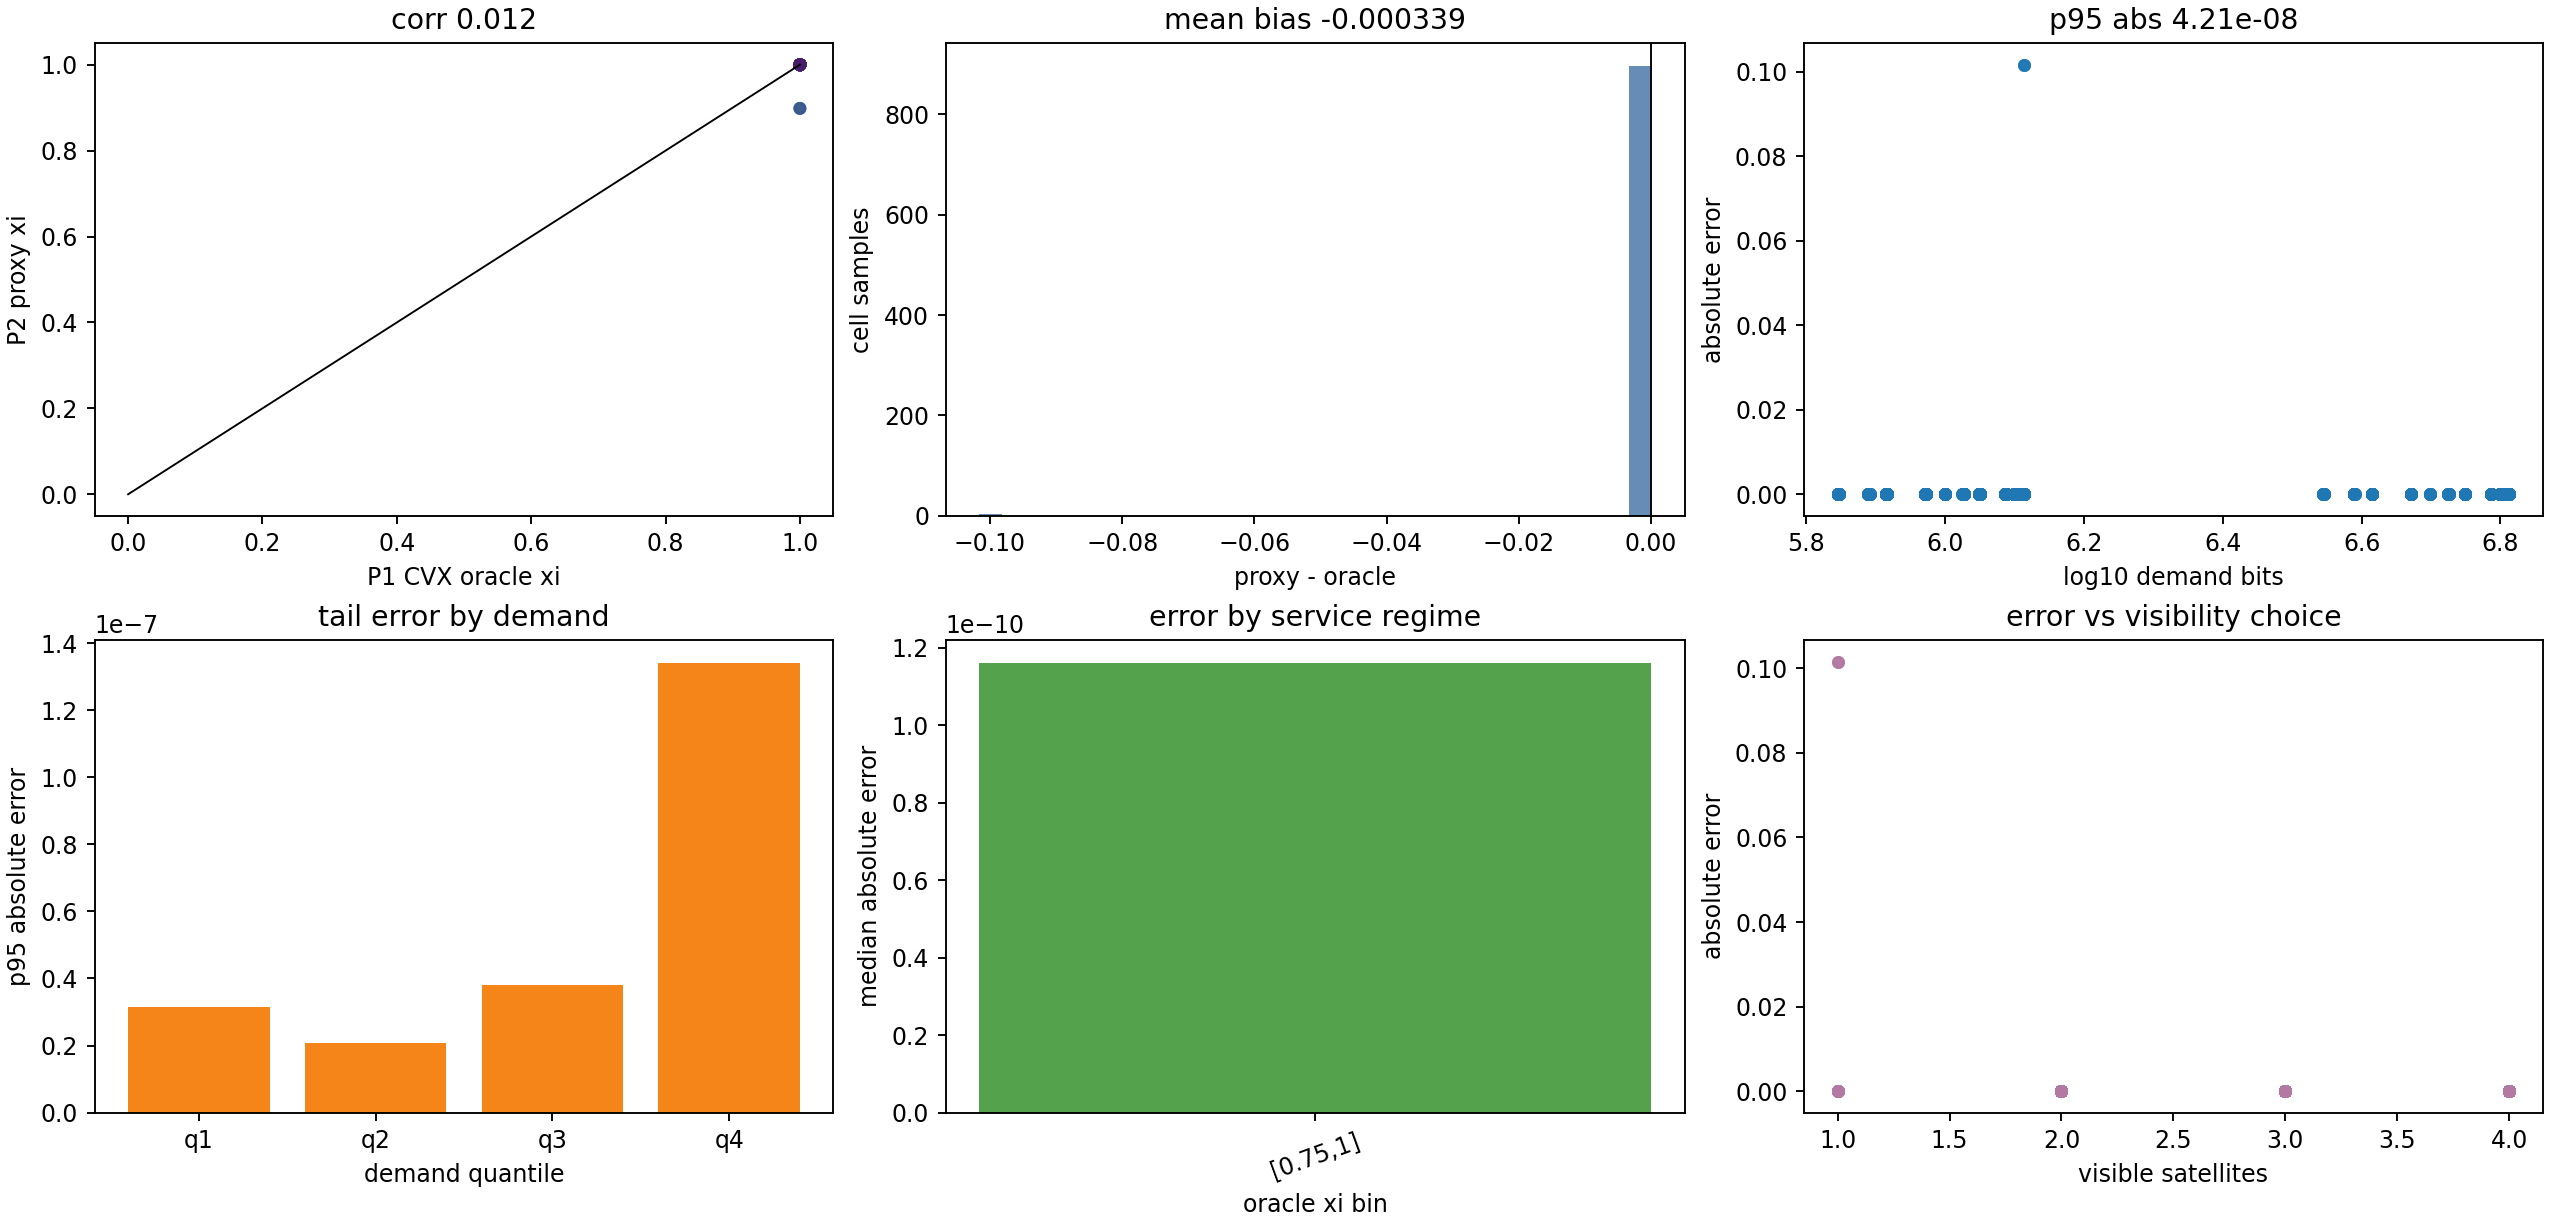

The data file committed next to this chart (first rows):
scenario_seed, slot, assignment_id, cell, selected_satellite, visible_satellites, demand_bits, proxy_xi, oracle_xi, signed_error, abs_error, rel_error, oracle_status, oracle_solve_time_s
0, 4, 0, 0, 3, 3, 1222189, 1.0, 1, 9.466993855511419e-11, 9.466993855511419e-11, 9.466993856407658e-11, optimal_inaccurate, 0.07611
0, 4, 0, 1, 1, 2, 1222424, 1.0, 1, 9.237111076032534e-11, 9.237111076032534e-11, 9.237111076885776e-11, optimal_inaccurate, 0.07611
0, 4, 0, 2, 0, 3, 1221343, 1.0, 1, 9.042577797657714e-11, 9.042577797657714e-11, 9.042577798475396e-11, optimal_inaccurate, 0.07611
0, 4, 0, 3, 1, 2, 1221254, 1.0, 1, 9.33119137513927e-11, 9.33119137513927e-11, 9.33119137600998e-11, optimal_inaccurate, 0.07611
0, 4, 0, 4, 0, 3, 6114071, 1.0, 1, 6.215272740917044e-11, 6.215272740917044e-11, 6.21527274130334e-11, optimal_inaccurate, 0.07611
0, 4, 0, 5, 1, 4, 1220838, 1.0, 1, 9.233969144872844e-11, 9.233969144872844e-11, 9.233969145725506e-11, optimal_inaccurate, 0.07611
0, 4, 0, 6, 3, 4, 6114273, 1.0, 1, 1.1077483375032671e-10, 1.1077483375032671e-10, 1.1077483376259778e-10, optimal_inaccurate, 0.07611
0, 4, 0, 7, 3, 4, 6118150, 1.0, 1, 9.570233494571312e-11, 9.570233494571312e-11, 9.570233495487205e-11, optimal_inaccurate, 0.07611
0, 4, 0, 8, 1, 2, 1222314, 1.0, 1, 9.326561745126583e-11, 9.326561745126583e-11, 9.32656174599643e-11, optimal_inaccurate, 0.07611
0, 4, 0, 9, 3, 4, 1223659, 1.0, 1, 9.481926355192627e-11, 9.481926355192627e-11, 9.481926356091696e-11, optimal_inaccurate, 0.07611
0, 4, 0, 10, 1, 4, 1222644, 1.0, 1, 9.278611212693022e-11, 9.278611212693022e-11, 9.278611213553948e-11, optimal_inaccurate, 0.07611
0, 4, 0, 11, 3, 3, 1224578, 1.0, 1, 9.475531470570786e-11, 9.475531470570786e-11, 9.475531471468643e-11, optimal_inaccurate, 0.07611
0, 4, 1, 0, 2, 3, 1222189, 1.0, 1, 9.121592370320286e-12, 9.121592370320286e-12, 9.121592370403489e-12, optimal, 0.06778
0, 4, 1, 1, 1, 2, 1222424, 1.0, 1, 9.369172104811696e-12, 9.369172104811696e-12, 9.369172104899477e-12, optimal, 0.06778
0, 4, 1, 2, 2, 3, 1221343, 1.0, 1, 9.129585976097587e-12, 9.129585976097587e-12, 9.129585976180937e-12, optimal, 0.06778
0, 4, 1, 3, 1, 2, 1221254, 1.0, 1, 9.405920486926789e-12, 9.405920486926789e-12, 9.40592048701526e-12, optimal, 0.06778
0, 4, 1, 4, 0, 3, 6114071, 1.0, 1, 9.371170506256021e-12, 9.371170506256021e-12, 9.37117050634384e-12, optimal, 0.06778
0, 4, 1, 5, 0, 4, 1220838, 1.0, 1, 9.09572417384652e-12, 9.09572417384652e-12, 9.095724173929253e-12, optimal, 0.06778
0, 4, 1, 6, 1, 4, 6114273, 1.0, 1, 1.3047563029999765e-11, 1.3047563029999765e-11, 1.3047563030170004e-11, optimal, 0.06778
0, 4, 1, 7, 1, 4, 6118150, 1.0, 1, 1.0012435325279512e-11, 1.0012435325279512e-11, 1.001243532537976e-11, optimal, 0.06778
0, 4, 1, 8, 1, 2, 1222314, 1.0, 1, 9.373946063817584e-12, 9.373946063817584e-12, 9.373946063905454e-12, optimal, 0.06778
0, 4, 1, 9, 0, 4, 1223659, 1.0, 1, 9.114375920660223e-12, 9.114375920660223e-12, 9.114375920743294e-12, optimal, 0.06778
0, 4, 1, 10, 0, 4, 1222644, 1.0, 1, 9.068190642835816e-12, 9.068190642835816e-12, 9.068190642918048e-12, optimal, 0.06778
0, 4, 1, 11, 0, 3, 1224578, 1.0, 1, 9.099054842920395e-12, 9.099054842920395e-12, 9.099054843003188e-12, optimal, 0.06778
0, 4, 2, 0, 2, 3, 1222189, 1.0, 1, 1.580080510876769e-11, 1.580080510876769e-11, 1.5800805109017357e-11, optimal, 0.06426
0, 4, 2, 1, 1, 2, 1222424, 1.0, 1, 1.5798362618113515e-11, 1.5798362618113515e-11, 1.5798362618363104e-11, optimal, 0.06426
0, 4, 2, 2, 2, 3, 1221343, 1.0, 1, 1.5810686093686854e-11, 1.5810686093686854e-11, 1.581068609393683e-11, optimal, 0.06426
0, 4, 2, 3, 0, 2, 1221254, 1.0, 1, 1.5822565480050343e-11, 1.5822565480050343e-11, 1.5822565480300698e-11, optimal, 0.06426
0, 4, 2, 4, 3, 3, 6114071, 1.0, 1, 3.970357376203992e-11, 3.970357376203992e-11, 3.97035737636163e-11, optimal, 0.06426
0, 4, 2, 5, 1, 4, 1220838, 1.0, 1, 1.5811241205199167e-11, 1.5811241205199167e-11, 1.5811241205449163e-11, optimal, 0.06426
0, 4, 2, 6, 3, 4, 6114273, 1.0, 1, 3.995193065264857e-11, 3.995193065264857e-11, 3.9951930654244726e-11, optimal, 0.06426
0, 4, 2, 7, 3, 4, 6118150, 1.0, 1, 1.1523770826471491e-10, 1.1523770826471491e-10, 1.1523770827799464e-10, optimal, 0.06426
0, 4, 2, 8, 1, 2, 1222314, 1.0, 1, 1.5804912933958803e-11, 1.5804912933958803e-11, 1.58049129342086e-11, optimal, 0.06426
0, 4, 2, 9, 0, 4, 1223659, 1.0, 1, 1.5810575071384392e-11, 1.5810575071384392e-11, 1.5810575071634365e-11, optimal, 0.06426
0, 4, 2, 10, 3, 4, 1222644, 1.0, 1, 1.5818568677161693e-11, 1.5818568677161693e-11, 1.581856867741192e-11, optimal, 0.06426
0, 4, 2, 11, 2, 3, 1224578, 1.0, 1, 1.579902875192829e-11, 1.579902875192829e-11, 1.5799028752177898e-11, optimal, 0.06426
0, 7, 3, 0, 2, 3, 1299406, 1.0, 1, 3.425590922034871e-08, 3.425590922034871e-08, 3.425591039381607e-08, optimal, 0.02179
0, 7, 3, 1, 0, 2, 1298735, 1.0, 1, 4.8987532030864145e-08, 4.8987532030864145e-08, 4.8987534430642554e-08, optimal, 0.02179
0, 7, 3, 2, 0, 1, 1299870, 0.8984, 1, -0.1016, 0.1016, 0.1016, optimal, 0.02179
0, 7, 3, 3, 1, 2, 1299142, 1.0, 1, 3.4909588331188957e-08, 3.4909588331188957e-08, 3.4909589549868356e-08, optimal, 0.02179
0, 7, 3, 4, 2, 3, 6489083, 1.0, 1, 1.8130029522112068e-07, 1.8130029522112068e-07, 1.8130032809092368e-07, optimal, 0.02179
0, 7, 3, 5, 0, 4, 1299039, 1.0, 1, 4.870696579395428e-08, 4.870696579395428e-08, 4.870696816632292e-08, optimal, 0.02179
0, 7, 3, 6, 3, 4, 6491412, 1.0, 1, 2.2018643308641117e-07, 2.2018643308641117e-07, 2.2018648156848715e-07, optimal, 0.02179
0, 7, 3, 7, 1, 4, 6498027, 1.0, 1, 1.9091820879779675e-07, 1.9091820879779675e-07, 1.9091824524756616e-07, optimal, 0.02179
0, 7, 3, 8, 0, 2, 1296660, 1.0, 1, 4.89259215363802e-08, 4.89259215363802e-08, 4.8925923930126115e-08, optimal, 0.02179
0, 7, 3, 9, 3, 4, 1297105, 1.0, 1, 3.46050372801443e-08, 3.46050372801443e-08, 3.4605038477652947e-08, optimal, 0.02179
0, 7, 3, 10, 0, 3, 1298579, 1.0, 1, 4.89646854173742e-08, 4.89646854173742e-08, 4.896468781491473e-08, optimal, 0.02179
0, 7, 3, 11, 0, 1, 1299207, 1.0, 1, 4.909406059461219e-08, 4.909406059461219e-08, 4.909406300483909e-08, optimal, 0.02179
0, 7, 4, 0, 2, 3, 1299406, 1.0, 1, 1.2083822831243651e-10, 1.2083822831243651e-10, 1.208382283270384e-10, optimal_inaccurate, 0.07215
0, 7, 4, 1, 0, 2, 1298735, 1.0, 1, 1.2174306007750602e-10, 1.2174306007750602e-10, 1.2174306009232739e-10, optimal_inaccurate, 0.07215
0, 7, 4, 2, 0, 1, 1299870, 0.8984, 1, -0.1016, 0.1016, 0.1016, optimal_inaccurate, 0.07215
0, 7, 4, 3, 1, 2, 1299142, 1.0, 1, 1.2105128011086208e-10, 1.2105128011086208e-10, 1.2105128012551548e-10, optimal_inaccurate, 0.07215
0, 7, 4, 4, 2, 3, 6489083, 1.0, 1, 1.3467316151150044e-10, 1.3467316151150044e-10, 1.346731615296373e-10, optimal_inaccurate, 0.07215
0, 7, 4, 5, 3, 4, 1299039, 1.0, 1, 1.2087486567224914e-10, 1.2087486567224914e-10, 1.2087486568685987e-10, optimal_inaccurate, 0.07215
0, 7, 4, 6, 2, 4, 6491412, 1.0, 1, 1.3465761838915569e-10, 1.3465761838915569e-10, 1.3465761840728836e-10, optimal_inaccurate, 0.07215
0, 7, 4, 7, 0, 4, 6498027, 1.0, 1, 1.2034673257943496e-10, 1.2034673257943496e-10, 1.203467325939183e-10, optimal_inaccurate, 0.07215
0, 7, 4, 8, 1, 2, 1296660, 1.0, 1, 1.2103062996260405e-10, 1.2103062996260405e-10, 1.2103062997725246e-10, optimal_inaccurate, 0.07215
0, 7, 4, 9, 0, 4, 1297105, 1.0, 1, 1.217655976049059e-10, 1.217655976049059e-10, 1.2176559761973276e-10, optimal_inaccurate, 0.07215
0, 7, 4, 10, 3, 3, 1298579, 1.0, 1, 1.208776412298107e-10, 1.208776412298107e-10, 1.208776412444221e-10, optimal_inaccurate, 0.07215
0, 7, 4, 11, 0, 1, 1299207, 1.0, 1, 1.218254386259332e-10, 1.218254386259332e-10, 1.2182543864077463e-10, optimal_inaccurate, 0.07215
... 840 more rows
